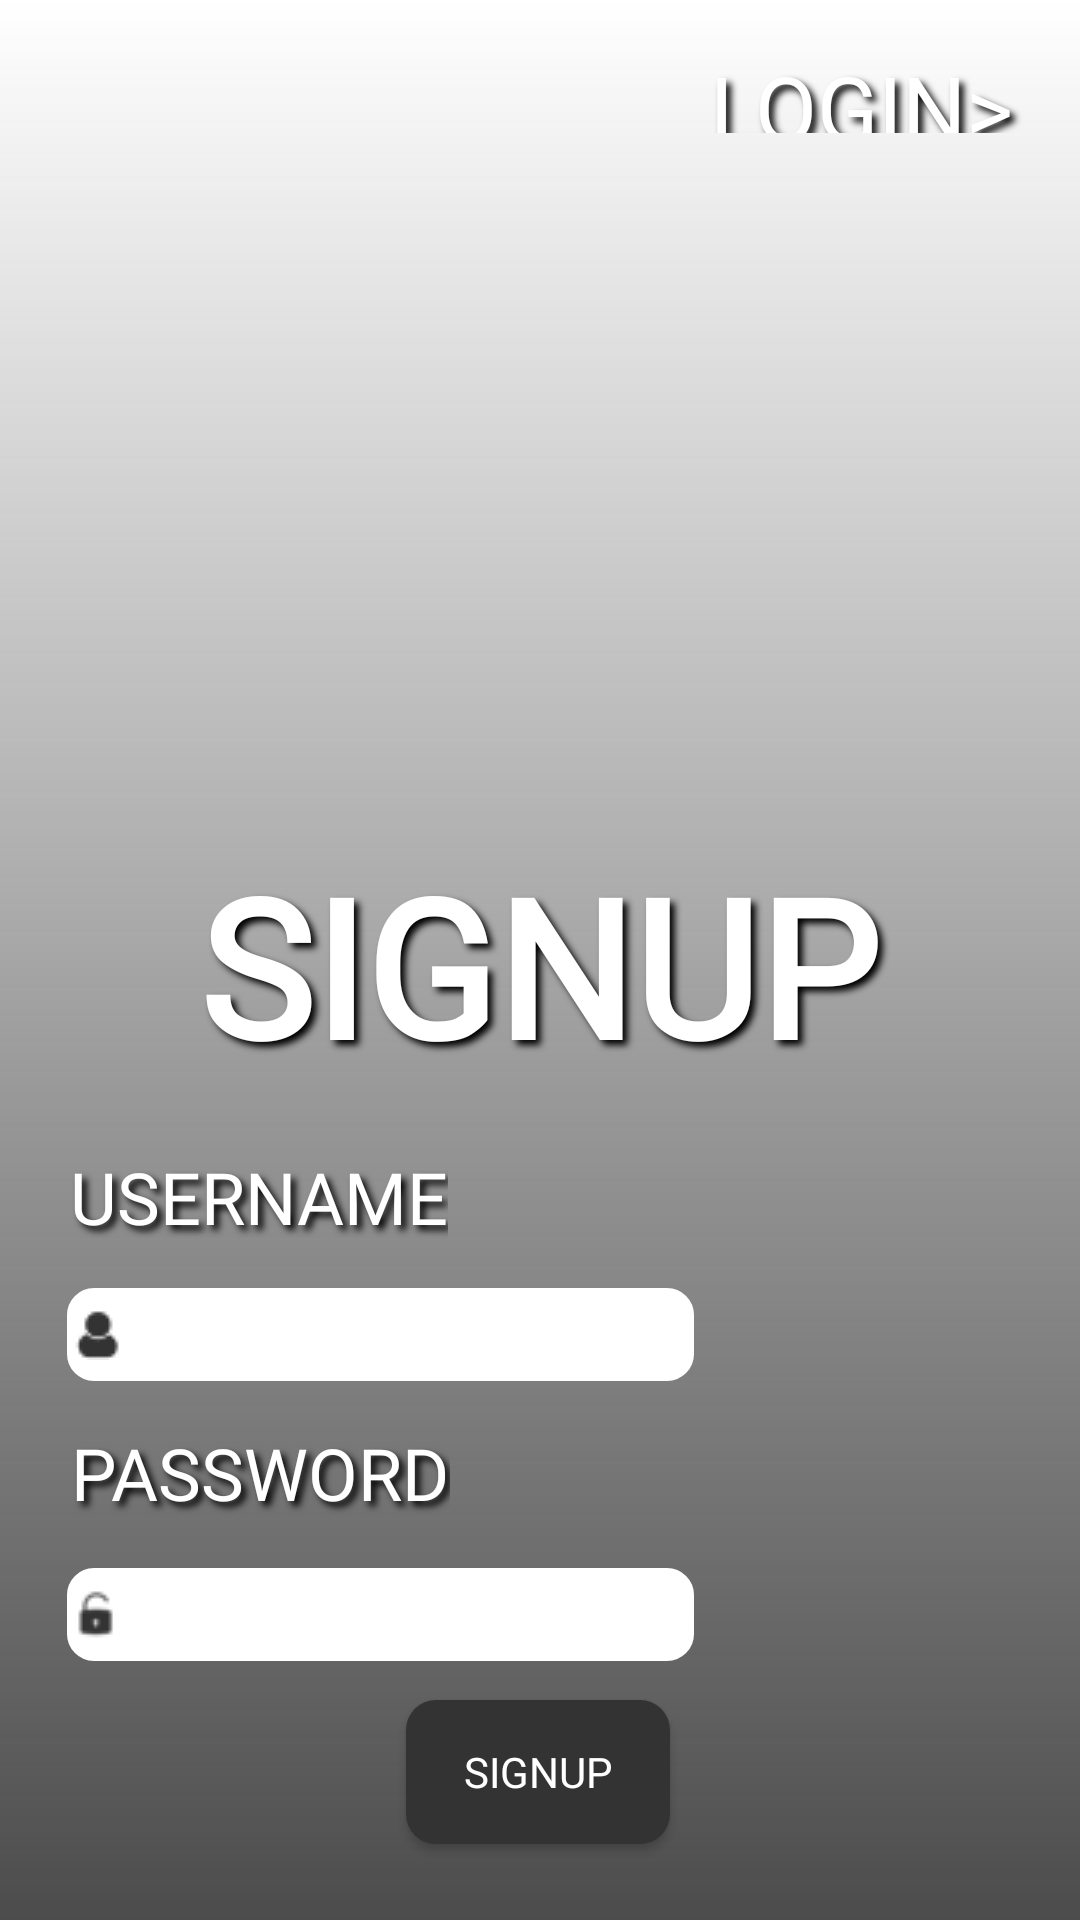

Android layout source for this screen:
<!-- AndroidManifest.xml: application theme Theme.PasswordWallet -->
<!-- res/layout/fragment_sign_up.xml -->
<?xml version="1.0" encoding="utf-8"?>
<androidx.constraintlayout.widget.ConstraintLayout

    xmlns:android="http://schemas.android.com/apk/res/android"
    xmlns:app="http://schemas.android.com/apk/res-auto"
    xmlns:tools="http://schemas.android.com/tools"
    android:layout_width="match_parent"
    android:layout_height="match_parent"
    android:background="@drawable/background_colors"
    tools:context=".SignUp">


    <TextView
        android:id="@+id/textView2"
        android:layout_width="238dp"
        android:layout_height="79dp"
        android:fontFamily="@font/bubblegum_sans"
        android:gravity="center"
        android:includeFontPadding="true"
        android:shadowColor="#000000"
        android:shadowDx="5"
        android:shadowDy="5"
        android:shadowRadius="6"
        android:text="SIGNUP"
        android:textColor="#FFFFFF"
        android:textSize="64sp"
        android:textStyle="bold"
        app:layout_constraintBottom_toBottomOf="parent"
        app:layout_constraintEnd_toEndOf="parent"
        app:layout_constraintHorizontal_bias="0.497"
        app:layout_constraintStart_toStartOf="parent"
        app:layout_constraintTop_toBottomOf="@+id/imageView3"
        app:layout_constraintVertical_bias="0.0" />

    <ImageView
        android:id="@+id/imageView3"
        android:layout_width="182dp"
        android:layout_height="191dp"
        android:src="@drawable/whitelock"
        app:layout_constraintBottom_toBottomOf="parent"
        app:layout_constraintEnd_toEndOf="parent"
        app:layout_constraintHorizontal_bias="0.497"
        app:layout_constraintStart_toStartOf="parent"
        app:layout_constraintTop_toTopOf="parent"
        app:layout_constraintVertical_bias="0.196" />

    <TextView
        android:id="@+id/loginTextView"
        android:layout_width="110dp"
        android:layout_height="29dp"
        android:fontFamily="@font/bubblegum_sans"
        android:onClick="login"
        android:text="LOGIN>"
        android:textColor="#FFFFFF"
        android:textSize="30sp"
        android:shadowColor="#000000"
        android:shadowDx="5"
        android:shadowDy="5"
        android:shadowRadius="6"
        app:layout_constraintBottom_toBottomOf="parent"
        app:layout_constraintEnd_toEndOf="parent"
        app:layout_constraintHorizontal_bias="0.946"
        app:layout_constraintStart_toStartOf="parent"
        app:layout_constraintTop_toTopOf="parent"
        app:layout_constraintVertical_bias="0.025" />

    <TextView
        android:id="@+id/PassShowTextView"
        android:layout_width="wrap_content"
        android:layout_height="wrap_content"
        android:fontFamily="@font/bubblegum_sans"
        android:shadowColor="#000000"
        android:shadowDx="5"
        android:shadowDy="5"
        android:shadowRadius="6"
        android:text="USERNAME"
        android:textColor="#FFFFFF"
        android:textSize="24sp"
        app:layout_constraintBottom_toBottomOf="parent"
        app:layout_constraintEnd_toEndOf="parent"
        app:layout_constraintHorizontal_bias="0.1"
        app:layout_constraintStart_toStartOf="parent"
        app:layout_constraintTop_toTopOf="parent"
        app:layout_constraintVertical_bias="0.63" />

    <TextView
        android:id="@+id/textView5"
        android:layout_width="wrap_content"
        android:layout_height="wrap_content"
        android:fontFamily="@font/bubblegum_sans"
        android:shadowColor="#000000"
        android:shadowDx="5"
        android:shadowDy="5"
        android:shadowRadius="6"
        android:text="PASSWORD"
        android:textColor="#FFFFFF"
        android:textSize="24sp"
        app:layout_constraintBottom_toBottomOf="parent"
        app:layout_constraintEnd_toEndOf="parent"
        app:layout_constraintHorizontal_bias="0.101"
        app:layout_constraintStart_toStartOf="parent"
        app:layout_constraintTop_toTopOf="parent"
        app:layout_constraintVertical_bias="0.781" />

    <EditText
        android:id="@+id/userEditText"
        android:layout_width="209dp"
        android:layout_height="31dp"
        android:background="@drawable/editext_shape"
        android:drawableStart="@drawable/user"
        android:textColor="@color/black"
        android:ems="10"
        android:inputType="textPersonName"
        app:layout_constraintBottom_toBottomOf="parent"
        app:layout_constraintEnd_toEndOf="parent"
        app:layout_constraintHorizontal_bias="0.148"
        app:layout_constraintStart_toStartOf="parent"
        app:layout_constraintTop_toTopOf="parent"
        app:layout_constraintVertical_bias="0.705" />

    <EditText
        android:id="@+id/passwordEditText"
        android:layout_width="209dp"
        android:layout_height="31dp"
        android:background="@drawable/editext_shape"
        android:textColor="@color/black"
        android:ems="10"
        android:inputType="textPassword"
        android:drawableStart="@drawable/key"
        app:layout_constraintBottom_toBottomOf="parent"
        app:layout_constraintEnd_toEndOf="parent"
        app:layout_constraintHorizontal_bias="0.148"
        app:layout_constraintStart_toStartOf="parent"
        app:layout_constraintTop_toTopOf="parent"
        app:layout_constraintVertical_bias="0.858" />

    <Button
        android:id="@+id/button"
        android:layout_width="wrap_content"
        android:layout_height="wrap_content"
        android:background="@drawable/button_shape"
        android:fontFamily="@font/bubblegum_sans"
        android:text="SIGNUP"
        android:textColor="@color/white"
        app:layout_constraintBottom_toBottomOf="parent"
        app:layout_constraintEnd_toEndOf="parent"
        app:layout_constraintHorizontal_bias="0.498"
        app:layout_constraintStart_toStartOf="parent"
        app:layout_constraintTop_toTopOf="parent"
        app:layout_constraintVertical_bias="0.957" />


</androidx.constraintlayout.widget.ConstraintLayout>
<!-- resources referenced by this layout -->
<resources>
  <color name="black">#FF000000</color>
  <color name="white">#FFFFFFFF</color>
  <!-- drawable background_colors (drawable) -->
  <?xml version="1.0" encoding="utf-8"?>
  <shape
      xmlns:android="http://schemas.android.com/apk/res/android"
      >
  
  ><gradient
      android:angle="90"
            android:endColor="#F7FFFFFF"
  
            android:startColor="#B2000000"
            android:type="linear"
      ></gradient>
  </shape>
  <!-- drawable button_shape (drawable) -->
  <?xml version="1.0" encoding="utf-8"?>
  <selector xmlns:android="http://schemas.android.com/apk/res/android">
      <item android:state_pressed="true">
          <shape android:shape="rectangle">
  
              <gradient
                  
                  android:startColor="#454545"
                  android:centerColor="#676767"
                  android:endColor="#808080"
  
                  />
              <corners android:radius="10dp" />
  
          </shape>
  
      </item>
      <item>
  
          <shape android:shape="rectangle">
              <solid android:color="#333333" />
              <corners android:radius="10dp" />
          </shape>
  
      </item>
  </selector>
  <!-- drawable editext_shape (drawable) -->
  <?xml version="1.0" encoding="utf-8"?>
  <shape xmlns:android="http://schemas.android.com/apk/res/android">
  
      <stroke
          android:width="2dp"
          android:color="@color/white"/>
      <corners android:radius="8dp"/>
      <solid  android:color="@color/white"/>
  
  
  
  
  </shape>
  <!-- drawable key: png bitmap (drawable, 536 bytes) -->
  <!-- drawable user: png bitmap (drawable, 466 bytes) -->
  <style name="Theme.PasswordWallet" parent="Theme.AppCompat.Light.NoActionBar">
          
          <item name="colorPrimary">@color/purple_500</item>
          <item name="colorPrimaryVariant">@color/notification_area</item>
          <item name="colorOnPrimary">@color/white</item>
          
          <item name="colorSecondary">@color/teal_200</item>
          <item name="colorSecondaryVariant">@color/teal_700</item>
          <item name="colorOnSecondary">@color/black</item>
          
          <item name="android:statusBarColor" tools:targetApi="l">?attr/colorPrimaryVariant</item>
          
      </style>
  <color name="purple_500">#FF6200EE</color>
  <color name="notification_area">#F7BCBCBC</color>
  <color name="teal_200">#FF03DAC5</color>
  <color name="teal_700">#FF018786</color>
</resources>
